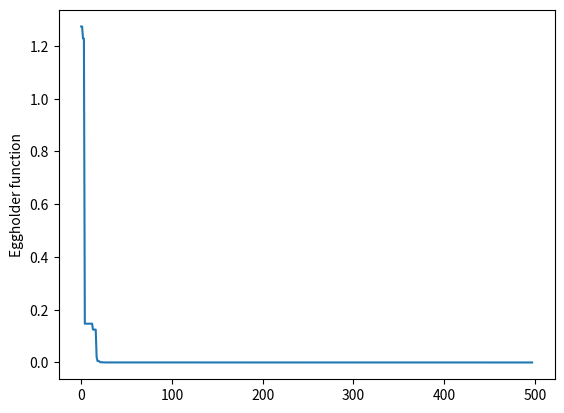

This figure's Python source:

# coding: utf-8

# In[118]:


import math

def cost(pos, option):
    if option == 0:
        return rast_cost(pos);
    elif option == 1:
        return sph_cost(pos);
    elif option == 2:
        return ack_cost(pos);
    elif option == 3:
        return eggholder_cost(pos);

def rast_cost(pos):
    #Returns the cost of each particle based on Rastrigin function.
    #Param: pos: The position of the particle.
    #Return: val: The cost of the particle.
    val = 10*len(pos);
    
    for item in pos:
        val += item**2 - 10*math.cos(2*math.pi*item);
    
    return val;

def sph_cost(pos):
    #Return the cost of each particle based on Sphere function.
    #Param: pos: The position of the particle.
    #Return: val: The cost of the particle.
    
    val = 0;
    
    for item in pos:
        val += item**2;
    
    return val;


def ack_cost(pos):
    #Return the cost of each particle based on Ackley function.
    #Param: pos: The position of the particle.
    #Return: val: The cost of the particle.
 
    val = -20*math.exp(-0.2*math.sqrt(0.5*(pos[0]**2+pos[1]**2))) -     math.exp(0.5*(math.cos(2*math.pi*pos[0]) + math.cos(2*math.pi*pos[1]))) + math.e + 20;
    
    return val;

def eggholder_cost(pos):
    #Return the cost of each particle based on Ackley function.
    #Param: pos: The position of the particle.
    #Return: val: The cost of the particle.

    return -(pos[1]+47)*math.sin(math.sqrt(math.fabs((pos[0]/2)+pos[1]+47)))             - pos[0]*math.sin(math.sqrt(math.fabs(pos[0]-pos[1]+47)));


# In[119]:



import numpy as np
import numpy.random

class ParticleSwarmOptimiser:
    def __init__(self, pos, option, chi=0.73, p_phi=2, g_phi=2):
        
        self.chi = chi;
        self.p_phi = p_phi;
        self.g_phi = g_phi;
        self.option = option;
        
        self.popn = len(pos);
        self.dim = len(pos[0]);
        
        self.pos = pos;
        
        self.vel = np.random.uniform(size=(self.popn, self.dim));
        
        self.p_best = self.pos.copy();
        
        self.fit=[];
        for i in range(0, len(self.pos)):
            self.fit.append(cost(self.pos[i], option));
            
        self.g_best = self.p_best[self.fit.index(min(self.fit))];
        self.best_fit = min(self.fit);
        
        
    def swarm_improve(self):
        p_random = np.random.uniform(size=(self.popn, self.dim));
        g_random = np.random.uniform(size=(self.popn, self.dim));
        
        self.pos = np.array(self.pos);
        self.vel = np.array(self.vel);
        self.p_best = np.array(self.p_best);
        self.g_best = np.array(self.pos);
        
        self.vel = self.chi * (self.vel + self.p_phi * p_random * (self.p_best - self.pos)                               + self.g_phi * g_random * (self.g_best - self.pos));
        
        self.pos = self.pos + self.vel;
        
        self.pos = self.pos.tolist();
        self.vel = self.vel.tolist();
        self.p_best = self.p_best.tolist();
        self.g_best = self.g_best.tolist();
            
        de = DifferentialEvolution(self.pos, self.option);
        self.pos = de.optimise();
            
        for i in range(0, len(self.pos)):
            curr_fit = cost(self.pos[i], self.option)
            if curr_fit < self.fit[i]:
                self.p_best[i] = self.pos[i].copy();
                self.fit[i] = curr_fit;
            
        self.g_best = self.p_best[self.fit.index(min(self.fit))];
        self.best_fit = min(self.fit);
    
    def optimise(self, tol=1e-6, max_iter=500):
        iterate = 0;
        self.rate = [];
        while iterate < max_iter:
            self.swarm_improve();
            #print(self.best_fit);
            self.rate.append(self.best_fit);
            iterate = iterate + 1;



# In[120]:



import numpy as np;
import numpy.random;
import random;

class DifferentialEvolution:
    def __init__(self, pos, option, cr=0.15, mut=0.2):
        self.cr = cr;
        self.mut = mut;
        self.pos = pos;
        self.option = option;
    
        self.upp_val = np.zeros(shape=len(pos[0]));
        self.low_val = self.upp_val.copy();
    
        for i in range(0, len(pos[0])):
            self.upp_val[i] = float('-inf');
            self.low_val[i] = float('inf');
            for j in range(0, len(pos)):
                arr = self.pos[j]
                if self.upp_val[i] < arr[i]:
                      self.upp_val[i] = arr[i];
                if self.low_val[i] > arr[i]:
                      self.low_val[i] = arr[i];
          
    
    def mutation(self):
    
        mut_gen = [];
    
        for i in range(0, len(self.pos)):
            curr_part = self.pos.pop(i);
            
            random_part = np.array(random.sample(self.pos, 3));
            for j in range(0,3):
                random_part[j] = np.array(self.pos[j]);
        
            self.pos.insert(i, curr_part);
      
            mut_gen.append((random_part[0]+self.mut*(random_part[1] - random_part[2])).tolist());
    
        return mut_gen;
  

    def recombination(self, mut_gen):

        next_gen = [];

        for i in range(0, len(self.pos)):
            next_gen_param = [];
            rand_i = random.randint(1, len(self.pos[i]));

            for j in range(0, len(self.pos[i])):
                if random.randint(0,1)<=self.cr or j == rand_i:
                      next_gen_param.append(mut_gen[i][j]);
                else:
                      next_gen_param.append(self.pos[i][j]);

            next_gen.append(next_gen_param);

        return next_gen;

    
    def selection(self, next_gen):
        final_gen = [];
        
        for i in range(0, len(self.pos)):

            if cost(next_gen[i], self.option) < cost(self.pos[i], self.option):
                final_gen.append(next_gen[i]);
            else:
                final_gen.append(self.pos[i]);

        return final_gen;
    
    def optimise(self):
        mut_gen = self.mutation();
        next_gen = self.recombination(mut_gen);
        return self.selection(next_gen);



# In[117]:


if __name__ == '__main__':
    import random
    import matplotlib.pyplot as plt
    
    popn = 500;
    
    part = [];
    for i in range(0, popn):
        pos = [];
        for j in range(0, 2):
            pos.append(random.uniform(-5.12, 5.12));
        part.append(pos);
    
    pso = ParticleSwarmOptimiser(part, 0);
    pso.optimise();
    
    print([pso.g_best, pso.best_fit]);
    
    plt.plot(pso.rate[2:]);
    plt.ylabel('Eggholder function');
    plt.show();

